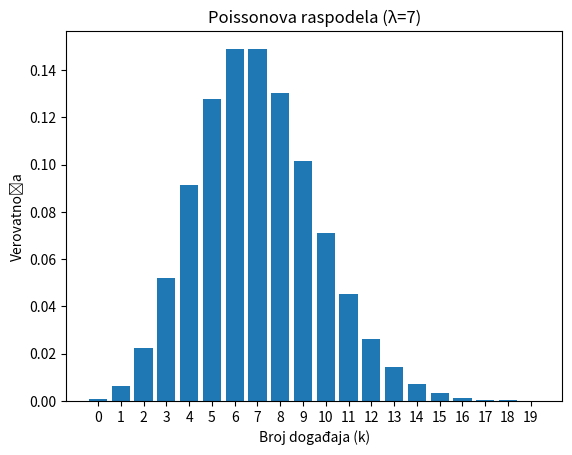

Python code for this plot:
import matplotlib.pyplot as plt
import numpy as np
import scipy.stats as stats

def poissonova_raspodela(lambda_vrednost):
    """
    Izračunava i prikazuje Poissonovu raspodelu.

    Args:
        lambda_vrednost (float): Prosečan broj događaja.
    """

    # Generisanje niza k vrednosti (broj događaja)
    k_vrednosti = np.arange(0, 20)  # Možete prilagoditi opseg

    # Izračunavanje verovatnoća za svaku k vrednost
    verovatnoce = stats.poisson.pmf(k_vrednosti, lambda_vrednost)

    # Crtanje grafikona
    plt.bar(k_vrednosti, verovatnoce)
    plt.xlabel('Broj događaja (k)')
    plt.ylabel('Verovatnoća')
    plt.title(f'Poissonova raspodela (λ={lambda_vrednost})')
    plt.xticks(k_vrednosti)  # Prikaz celih brojeva na x-osi
    plt.show()

# Primer upotrebe

lambda_vrednost = 7 # Prosečan broj događaja
poissonova_raspodela(lambda_vrednost)